Image classification data set "cnn_dataset" (upputurisrilaxmi-ui/Project_ML on GitHub). Class labels (2): crop, weed.

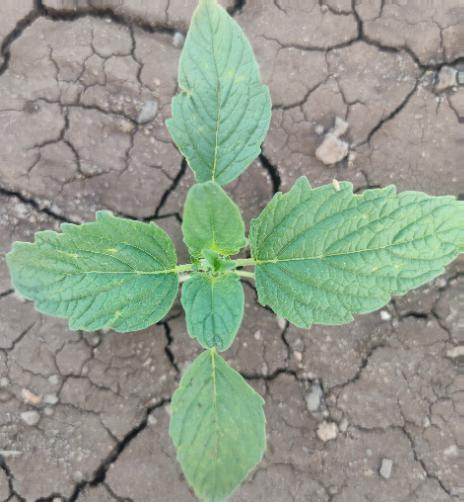
Label: crop

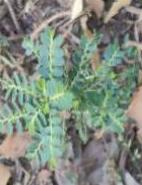
Label: weed

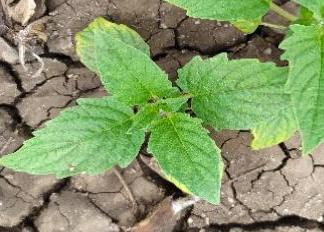
Label: crop

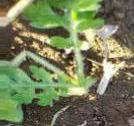
Label: weed

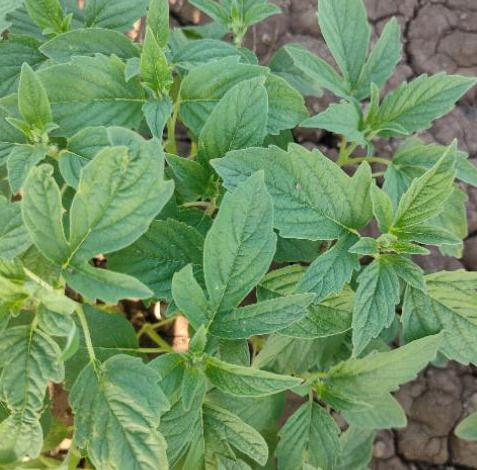
Label: crop

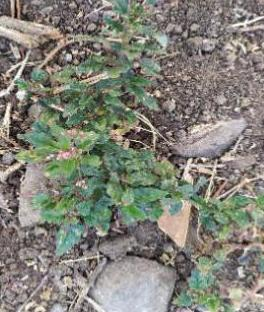
Label: weed
